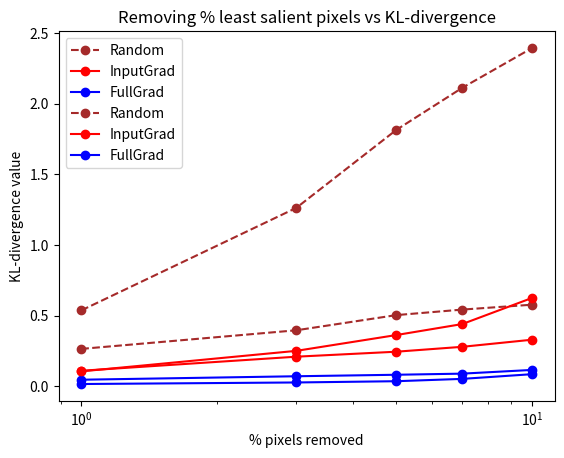

Generate this figure with matplotlib:
import matplotlib.pyplot as plt
percentages =  [0.01, 0.03, 0.05, 0.07, 0.1]
percentages = [p*100 for p in percentages ]
print(percentages)

results_fullgrad_AFOC = [0.0459, 0.0705, 0.0811, 0.0890, 0.1153]
results_inputgrad_AFOC = [0.1093, 0.2090, 0.2443, 0.2789, 0.3292]
results_random_AFOC = [0.2641, 0.3959, 0.5034, 0.5424, 0.5771]

results_fullgrad_KL = [0.0155, 0.0265, 0.0354, 0.0519, 0.0852]
results_inputgrad_KL =  [0.1049, 0.2503, 0.3623, 0.4400, 0.6250]
results_random_KL =  [0.5364, 1.2625, 1.8146, 2.1123, 2.3940]

def plot_results(percentages, results_R, results_IG, results_FG, experiment):
    plt.plot(percentages, results_R, linestyle = "--", marker='o', label="Random", color="brown")
    plt.plot(percentages, results_IG, marker = 'o', label = "InputGrad", color="red" )
    plt.plot(percentages, results_FG, marker = 'o', label = "FullGrad", color= "blue")

    plt.xlabel("% pixels removed")
    plt.xscale('log')
    if experiment == "AFOC":
        plt.ylabel("Absolute Fractional Output Change")
        
    elif experiment == "KL-divergence":
        plt.ylabel("KL-divergence value")

    plt.title(f"Removing % least salient pixels vs {experiment}")
    plt.legend()
    plt.show()


plot_results(percentages, results_random_AFOC, results_inputgrad_AFOC, results_fullgrad_AFOC, "AFOC")
plot_results(percentages, results_random_KL, results_inputgrad_KL, results_fullgrad_KL, "KL-divergence")